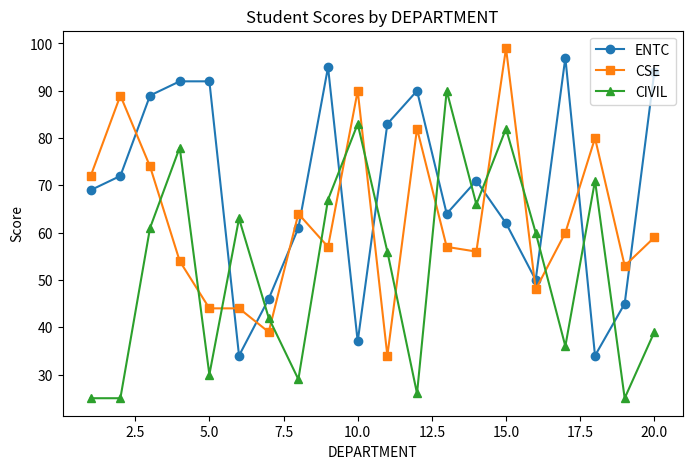
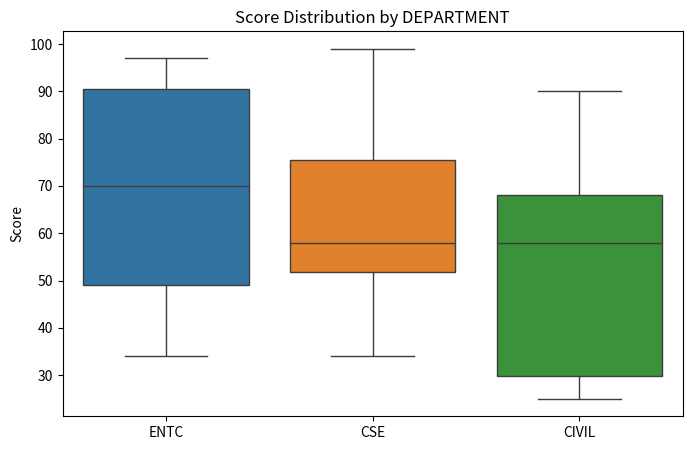

Write the Python code that produced these figures, in order.
import numpy as np
import pandas as pd
import matplotlib.pyplot as plt
import seaborn as sns

#1. GEnerate random data with Numpy
np.random.seed(0)
DEPARTMENT = np.arange(1,21)
ENTC = np.random.randint(25,100,size=20)
CSE = np.random.randint(25,100,size=20)
CIVIL = np.random.randint(25,100,size=20)

#2. Create a dataframe with Pandas
df = pd.DataFrame({
    'DEPARTMENT': DEPARTMENT,
    'ENTC': ENTC,
    'CIVIL' : CIVIL,
    'CSE': CSE
})
print("First 5 rows of the DataFrame:")
print(df.head())

#3. Basic analysis with Pandas
print("\nAverage scores:")
print(df[['ENTC','CSE','CIVIL']].mean())

print("\nStudent With highest Math Score:")
print(df.loc[df['ENTC'].idxmax()])

#4. Visualization with Matplotlib
plt.figure(figsize=(8,5))
plt.plot(df['DEPARTMENT'],df['ENTC'],marker='o',label='ENTC')
plt.plot(df['DEPARTMENT'],df['CSE'],marker='s',label='CSE')
plt.plot(df['DEPARTMENT'],df['CIVIL'],marker='^',label='CIVIL')
plt.xlabel('DEPARTMENT')
plt.ylabel('Score')
plt.title('Student Scores by DEPARTMENT')
plt.legend()
plt.show()

#5. Visualization with Seaborn
plt.figure(figsize=(8,5))
sns.boxplot(data=df[['ENTC','CSE','CIVIL']])
plt.title('Score Distribution by DEPARTMENT')
plt.ylabel('Score')
plt.show()